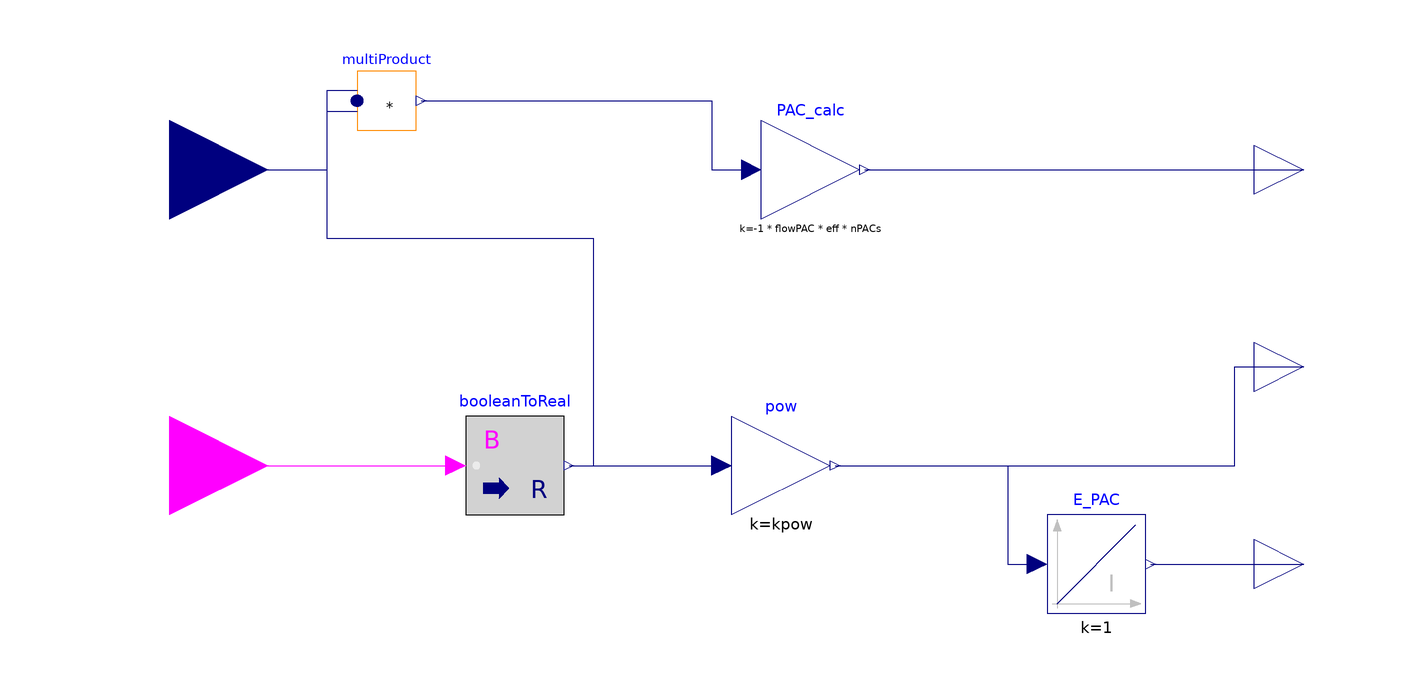

The Modelica model whose source follows is shown above as a component diagram (icons at their Placement, wires along their Line points).

model PAC

  parameter Real eff(min=0, max=1) = 0.9997
    "Virus removal efficiency";

  parameter Integer nPACs(min=0) = 1
    "Number of PACs";

  parameter Real flowPAC(min=0) = 0.094
    "PAC flow rate";

  parameter Real kpow(min=0) = 120
    "Rated power";

  Modelica.Blocks.Interfaces.RealInput C "Zone concentration"
    annotation (Placement(transformation(extent={{-140,20},{-100,60}})));
  Modelica.Blocks.Interfaces.RealOutput yC_flow "Concentration outflow"
    annotation (Placement(transformation(extent={{100,30},{120,50}})));
  Modelica.Blocks.Interfaces.BooleanInput u "on/off"
    annotation (Placement(transformation(extent={{-140,-40},{-100,0}})));
  Modelica.Blocks.Interfaces.RealOutput yP_PAC "Power output"
    annotation (Placement(transformation(extent={{100,-10},{120,10}})));
  Modelica.Blocks.Interfaces.RealOutput yE_PAC "Energy output"
    annotation (Placement(transformation(extent={{100,-50},{120,-30}})));
  Modelica.Blocks.Math.BooleanToReal booleanToReal
    annotation (Placement(transformation(extent={{-60,-30},{-40,-10}})));
  Modelica.Blocks.Continuous.Integrator E_PAC(use_reset=false)
    annotation (Placement(transformation(extent={{58,-50},{78,-30}})));
  Modelica.Blocks.Math.MultiProduct multiProduct(nu=2)
    annotation (Placement(transformation(extent={{-82,48},{-70,60}})));
protected
  Modelica.Blocks.Math.Gain pow(final k=kpow)
                                             "power of GUV"
    annotation (Placement(transformation(extent={{-6,-30},{14,-10}})));
  Modelica.Blocks.Math.Gain PAC_calc(final k=-1*flowPAC*eff*nPACs)
    "removal of virus from PAC"
    annotation (Placement(transformation(extent={{0,30},{20,50}})));
equation

  connect(u, booleanToReal.u)
    annotation (Line(points={{-120,-20},{-62,-20}}, color={255,0,255}));
  connect(booleanToReal.y, pow.u)
    annotation (Line(points={{-39,-20},{-8,-20}}, color={0,0,127}));
  connect(pow.y,yP_PAC)  annotation (Line(points={{15,-20},{96,-20},{96,0},{110,
          0}}, color={0,0,127}));
  connect(pow.y,E_PAC. u) annotation (Line(points={{15,-20},{50,-20},{50,-40},{56,
          -40}}, color={0,0,127}));
  connect(E_PAC.y,yE_PAC)
    annotation (Line(points={{79,-40},{110,-40}}, color={0,0,127}));
  connect(C, multiProduct.u[1]) annotation (Line(points={{-120,40},{-88,40},{-88,
          56.1},{-82,56.1}}, color={0,0,127}));
  connect(booleanToReal.y, multiProduct.u[2]) annotation (Line(points={{-39,-20},
          {-34,-20},{-34,26},{-88,26},{-88,51.9},{-82,51.9}}, color={0,0,127}));
  connect(PAC_calc.y, yC_flow)
    annotation (Line(points={{21,40},{110,40}}, color={0,0,127}));
  connect(multiProduct.y, PAC_calc.u) annotation (Line(points={{-68.98,54},{-10,
          54},{-10,40},{-2,40}}, color={0,0,127}));
  annotation (uses(Modelica(version="3.2.3")), Icon(graphics={
        Ellipse(
          extent={{-30,68},{32,50}},
          lineColor={28,108,200},
          fillColor={28,108,200},
          fillPattern=FillPattern.None),
        Ellipse(
          extent={{-30,-42},{32,-60}},
          lineColor={28,108,200},
          fillColor={28,108,200},
          fillPattern=FillPattern.None),
        Line(points={{-30,60},{-30,-50}}, color={28,108,200}),
        Line(points={{32,60},{32,-50}}, color={28,108,200})}));
end PAC;